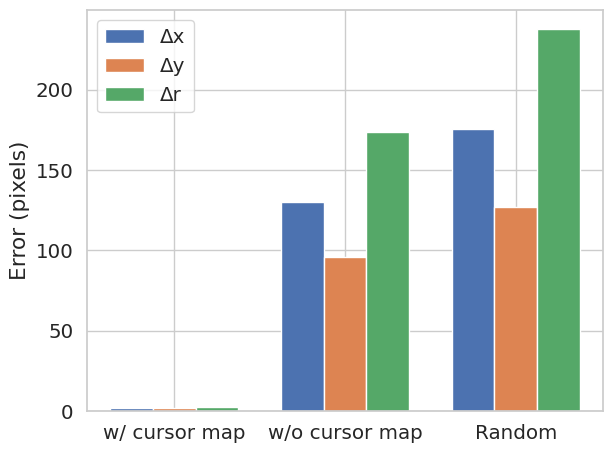

Generate this figure with matplotlib:
import matplotlib.pyplot as plt
import numpy as np
import seaborn as sns
sns.set(font_scale=1.3)
sns.set_style("whitegrid")
# Data
models = ['w/ cursor map', 'w/o cursor map', 'Random']
dx = np.array([1.569, 130.041, 175.427])
dy = np.array([1.447, 95.758, 126.878])
dr = np.array([2.282, 173.727, 237.840])
#dr = np.sqrt(dx**2 + dy**2)

# X locations
x = np.arange(len(models))
width = 0.25  # bar width

fig, ax = plt.subplots()
ax.bar(x - width, dx, width, label='Δx')
ax.bar(x,        dy, width, label='Δy')
ax.bar(x + width, dr, width, label='Δr')

ax.set_xticks(x)
ax.set_xticklabels(models)
ax.set_ylabel('Error (pixels)')
#ax.set_title('Cursor Position Error Comparison')
ax.legend()

plt.tight_layout()
plt.savefig('cursor_error_comparison.png')

